pico-8 play session: mixed d-pad (fixed 12-tick cycle)

[t = 1 s] mixed d-pad (1.2s cycle ×~1): → ← ↑ ↓ + 🅾/❎ taps, ~1s
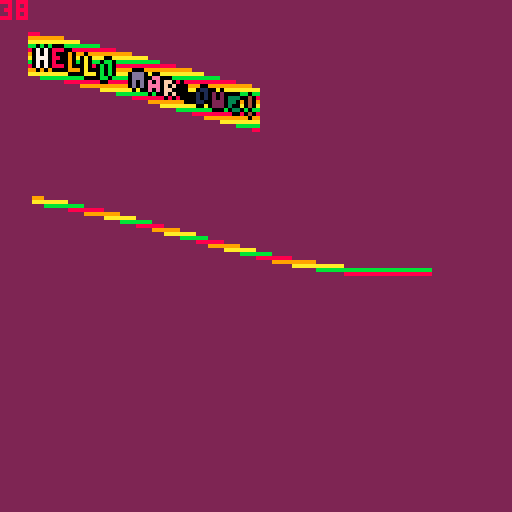
[t = 2 s] mixed d-pad (1.2s cycle ×~1): → ← ↑ ↓ + 🅾/❎ taps, ~2s
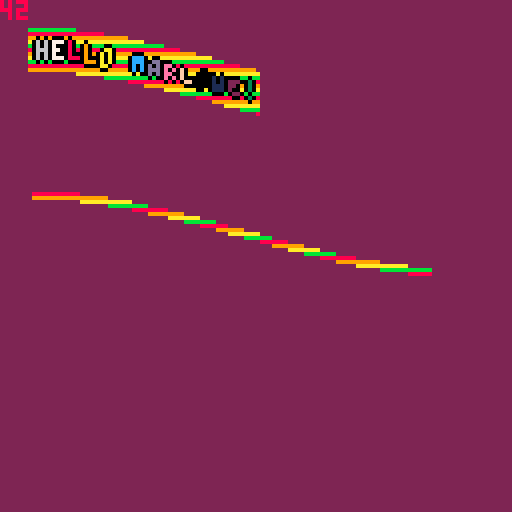
[t = 4 s] mixed d-pad (1.2s cycle ×~3): → ← ↑ ↓ + 🅾/❎ taps, ~4s
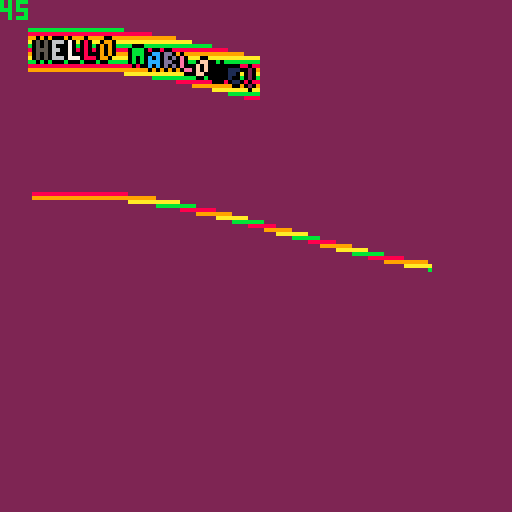
[t = 6 s] mixed d-pad (1.2s cycle ×~5): → ← ↑ ↓ + 🅾/❎ taps, ~6s
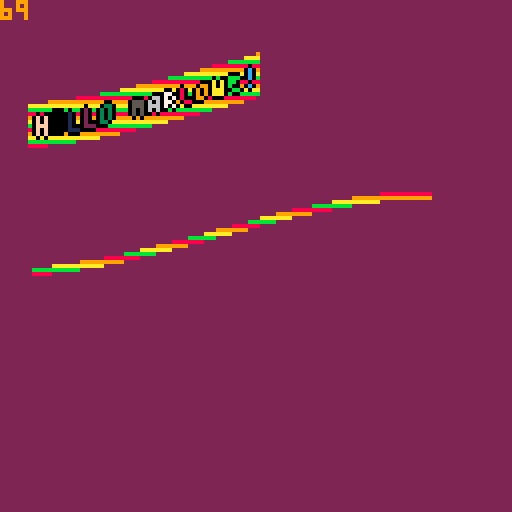
[t = 8 s] mixed d-pad (1.2s cycle ×~6): → ← ↑ ↓ + 🅾/❎ taps, ~8s
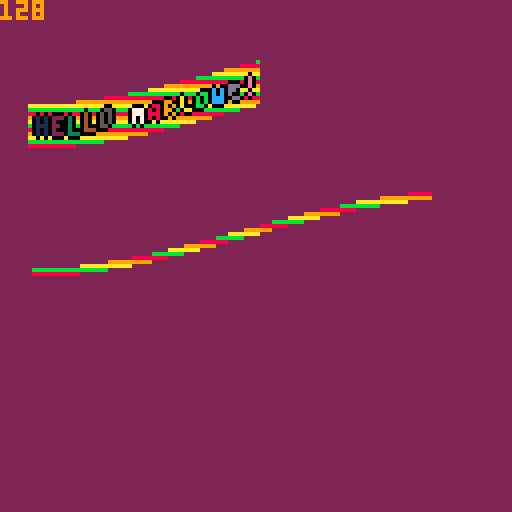

pico-8 cartridge
version 41
__lua__

PI = 3.14159265359
BLACK = 0
WHITE = 7

function _init()
  tick = 0
end

-- game loop
function _update()
  tick += 1
end

function _draw()
  cls(2)
  drawDebug()

  wavyLine(6, 58, 17, 10)
  wavyLine(6, 58, 18, 10)
  wavyLine(6, 58, 19, 10)
  wavyLine(6, 58, 20, 10)
  wavyLine(6, 58, 21, 10)
  wavyLine(6, 58, 22, 10)
  wavyLine(6, 58, 23, 10)
  wavyLine(6, 58, 24, 10)
  wavyLine(6, 58, 25, 10)
  wavyLine(6, 58, 26, 10)
  wavyText('hello MARLOWE!', 5, 20, 10)
  wavyLine(6, 58, 27, 10)
  


  wavyLine(7, 100, 58, 10)
  wavyLine(7, 100, 58, 10)
  wavyLine(7, 100, 59, 10)
end

function drawDebug()
  print(tick, 0, 0)
end

function toRads(d)
  return d * PI/180
end

function comicText(s, x, y, col)
  color(BLACK)
  print(s,x,y-1)  
  print(s,x,y+1)  
  print(s,x-1,y)  
  print(s,x+1,y)  
  print(s,x,y,col)  
end

function wavyText(s, x, y, height, col)
  for i=1,#s do
    local y = y + height * sin(toRads(i - tick))
    comicText(s[i], x + 4*i, y, i-tick/4)
  end
end

function wavyLine(x, x2, y, height)
  len = 4/4
  for i=1,x2 do
    local y = y + height * sin(toRads(1/4*i - tick))
    c = y%4 + 8
    pset(x+len*i,y,c)
    -- pset(x+1+len*i,y,tick)
    -- pset(x+2+len*i,y,tick)
    -- pset(x+3+len*i,y,tick)
    -- pset(x+4+len*i,y,tick)
    -- pset(x+5+len*i,y,tick)
  end
end


-->8
__gfx__
00000000000000000000000000000000000000000000000000000000000000000000000000000000000000000000000000000000000000000000000000000000
00000000000000000000000000000000000000000000000000000000000000000000000000000000000000000000000000000000000000000000000000000000
00700700000000000000000000000000000000000000000000000000000000000000000000000000000000000000000000000000000000000000000000000000
00077000000000000000000000000000000000000000000000000000000000000000000000000000000000000000000000000000000000000000000000000000
00077000000000000000000000000000000000000000000000000000000000000000000000000000000000000000000000000000000000000000000000000000
00700700000000000000000000000000000000000000000000000000000000000000000000000000000000000000000000000000000000000000000000000000
